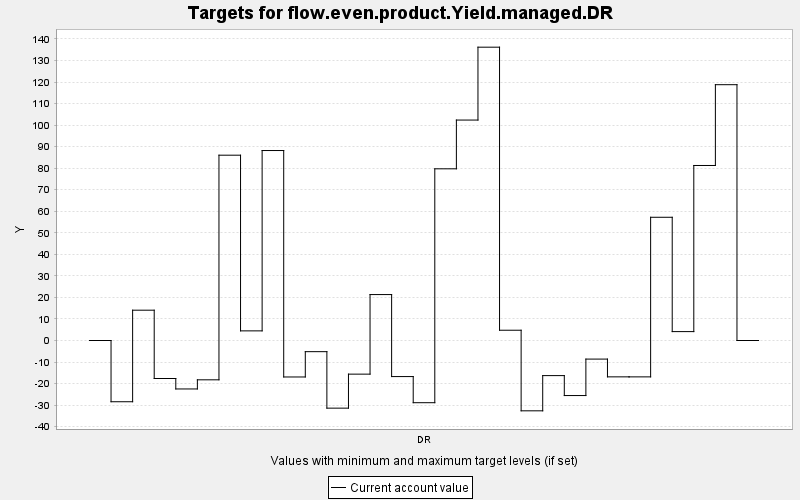

The table this chart was drawn from, first rows:
TARGET, PERIOD, YEAR, PERIODWIDTH, MINIMUM, MAXIMUM, MINWEIGHT, MAXWEIGHT, CURRENT, SUMMARY
flow.even.product.Yield.managed.DR, 0, 0, 10.0, 0.0, 10000, 1.0, 1.0, 0.0, 0.0
flow.even.product.Yield.managed.DR, 1, 10, 10.0, 0.0, 10000, 1.0, 1.0, -28.43, 0.0
flow.even.product.Yield.managed.DR, 2, 20, 10.0, 0.0, 10000, 1.0, 1.0, 14.07, 0.0
flow.even.product.Yield.managed.DR, 3, 30, 10.0, 0.0, 10000, 1.0, 1.0, -17.64, 0.0
flow.even.product.Yield.managed.DR, 4, 40, 10.0, 0.0, 10000, 1.0, 1.0, -22.49, 0.0
flow.even.product.Yield.managed.DR, 5, 50, 10.0, 0.0, 10000, 1.0, 1.0, -18.25, 0.0
flow.even.product.Yield.managed.DR, 6, 60, 10.0, 0.0, 10000, 1.0, 1.0, 86.03, 0.0
flow.even.product.Yield.managed.DR, 7, 70, 10.0, 0.0, 10000, 1.0, 1.0, 4.473, 0.0
flow.even.product.Yield.managed.DR, 8, 80, 10.0, 0.0, 10000, 1.0, 1.0, 88.19, 0.0
flow.even.product.Yield.managed.DR, 9, 90, 10.0, 0.0, 10000, 1.0, 1.0, -16.93, 0.0
flow.even.product.Yield.managed.DR, 10, 100, 10.0, 0.0, 10000, 1.0, 1.0, -5.179, 0.0
flow.even.product.Yield.managed.DR, 11, 110, 10.0, 0.0, 10000, 1.0, 1.0, -31.4, 0.0
flow.even.product.Yield.managed.DR, 12, 120, 10.0, 0.0, 10000, 1.0, 1.0, -15.61, 0.0
flow.even.product.Yield.managed.DR, 13, 130, 10.0, 0.0, 10000, 1.0, 1.0, 21.33, 0.0
flow.even.product.Yield.managed.DR, 14, 140, 10.0, 0.0, 10000, 1.0, 1.0, -16.74, 0.0
flow.even.product.Yield.managed.DR, 15, 150, 10.0, 0.0, 10000, 1.0, 1.0, -28.87, 0.0
flow.even.product.Yield.managed.DR, 16, 160, 10.0, 0.0, 10000, 1.0, 1.0, 79.7, 0.0
flow.even.product.Yield.managed.DR, 17, 170, 10.0, 0.0, 10000, 1.0, 1.0, 102.3, 0.0
flow.even.product.Yield.managed.DR, 18, 180, 10.0, 0.0, 10000, 1.0, 1.0, 136.2, 0.0
flow.even.product.Yield.managed.DR, 19, 190, 10.0, 0.0, 10000, 1.0, 1.0, 4.771, 0.0
flow.even.product.Yield.managed.DR, 20, 200, 10.0, 0.0, 10000, 1.0, 1.0, -32.64, 0.0
flow.even.product.Yield.managed.DR, 21, 210, 10.0, 0.0, 10000, 1.0, 1.0, -16.29, 0.0
flow.even.product.Yield.managed.DR, 22, 220, 10.0, 0.0, 10000, 1.0, 1.0, -25.55, 0.0
flow.even.product.Yield.managed.DR, 23, 230, 10.0, 0.0, 10000, 1.0, 1.0, -8.626, 0.0
flow.even.product.Yield.managed.DR, 24, 240, 10.0, 0.0, 10000, 1.0, 1.0, -16.87, 0.0
flow.even.product.Yield.managed.DR, 25, 250, 10.0, 0.0, 10000, 1.0, 1.0, -16.88, 0.0
flow.even.product.Yield.managed.DR, 26, 260, 10.0, 0.0, 10000, 1.0, 1.0, 57.21, 0.0
flow.even.product.Yield.managed.DR, 27, 270, 10.0, 0.0, 10000, 1.0, 1.0, 4.132, 0.0
flow.even.product.Yield.managed.DR, 28, 280, 10.0, 0.0, 10000, 1.0, 1.0, 81.25, 0.0
flow.even.product.Yield.managed.DR, 29, 290, 10.0, 0.0, 10000, 1.0, 1.0, 118.8, 0.0
flow.even.product.Yield.managed.DR, 30, 300, 10.0, 0.0, 10000, 1.0, 1.0, 0.0, 0.0
